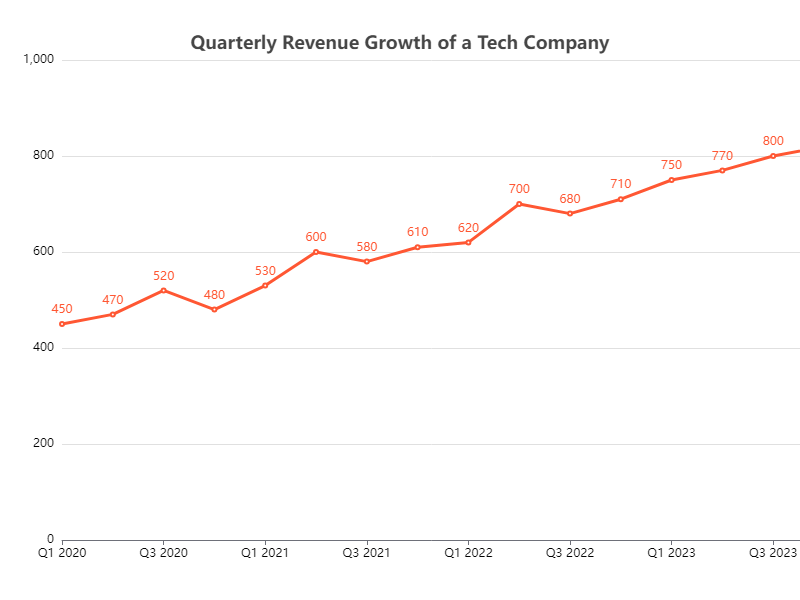

The data file committed next to this chart (first rows):
Quarter, Revenue
Q1 2020, 450
Q2 2020, 470
Q3 2020, 520
Q4 2020, 480
Q1 2021, 530
Q2 2021, 600
Q3 2021, 580
Q4 2021, 610
Q1 2022, 620
Q2 2022, 700
Q3 2022, 680
Q4 2022, 710
Q1 2023, 750
Q2 2023, 770
Q3 2023, 800
Q4 2023, 820
